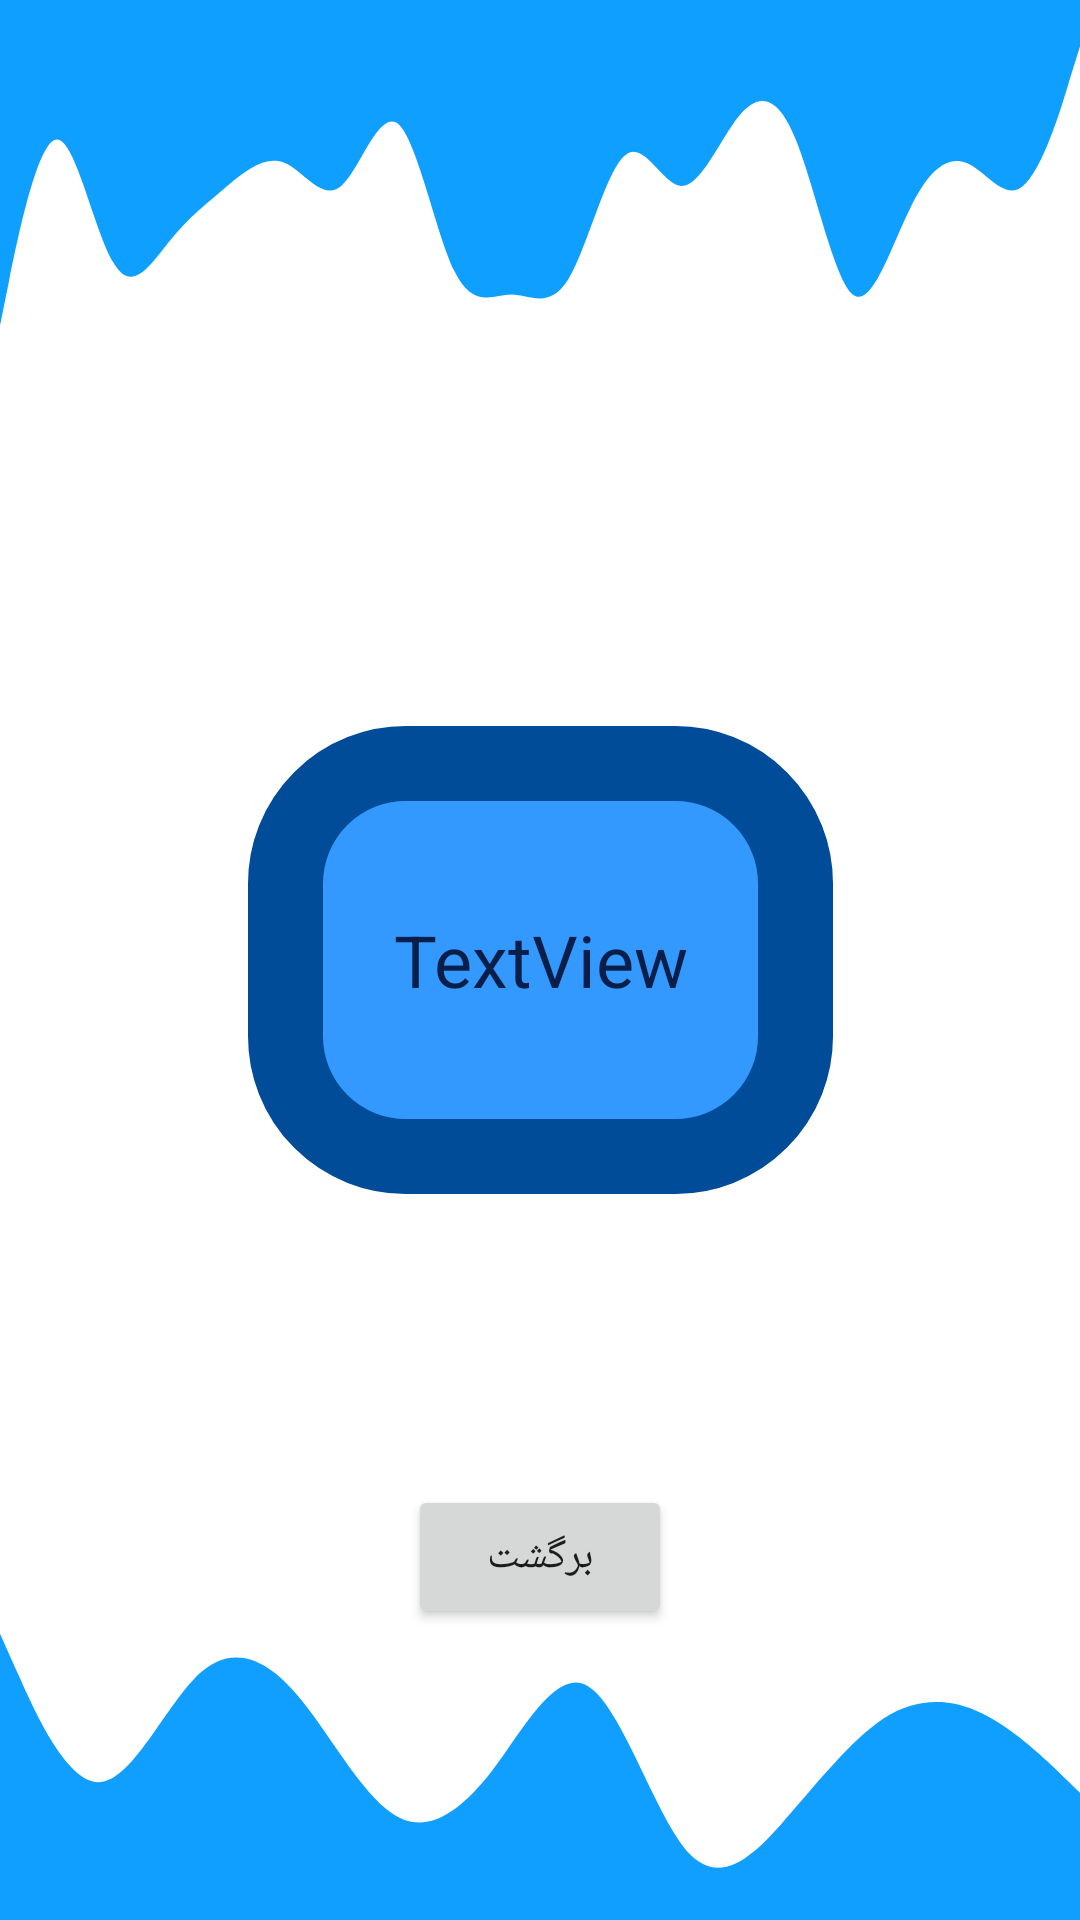

This screen was rendered from an Android layout file. Write that file and the resources it references.
<!-- AndroidManifest.xml: application theme Theme.ApplicationSecond -->
<!-- res/layout/activity_second.xml -->
<?xml version="1.0" encoding="utf-8"?>
<androidx.constraintlayout.widget.ConstraintLayout xmlns:android="http://schemas.android.com/apk/res/android"
    xmlns:app="http://schemas.android.com/apk/res-auto"
    xmlns:tools="http://schemas.android.com/tools"
    android:layout_width="match_parent"
    android:layout_height="match_parent"
    android:layout_gravity="center"
    android:foregroundGravity="center"
    android:textAlignment="center"
    android:textDirection="firstStrong"
    tools:context=".Second">

    <RelativeLayout
        android:layout_width="match_parent"
        android:layout_height="155dp"
        android:background="@drawable/wave2"
        app:layout_constraintBottom_toTopOf="@+id/listone"
        app:layout_constraintEnd_toEndOf="parent"
        app:layout_constraintHorizontal_bias="0.0"
        app:layout_constraintStart_toStartOf="parent"
        app:layout_constraintTop_toTopOf="parent"
        app:layout_constraintVertical_bias="0.0">

    </RelativeLayout>

    <RelativeLayout
        android:layout_width="match_parent"
        android:layout_height="106dp"

        android:layout_marginEnd="0sp"
        android:layout_marginBottom="0sp"
        android:background="@drawable/wave"
        android:rotation="180"
        app:layout_constraintBottom_toBottomOf="parent"
        app:layout_constraintEnd_toEndOf="parent"
        app:layout_constraintHorizontal_bias="0.0"
        app:layout_constraintStart_toStartOf="parent" />

    <TextView
        android:id="@+id/textView"
        android:layout_width="195dp"
        android:layout_height="156dp"
        android:layout_margin="25sp"
        android:layout_marginLeft="25sp"
        android:layout_marginTop="25sp"
        android:layout_marginBottom="25sp"
        android:background="@drawable/list"
        android:gravity="center"
        android:text="TextView"
        android:textColor="#091E49"
        android:textSize="24sp"
        app:layout_constraintBottom_toBottomOf="parent"
        app:layout_constraintEnd_toEndOf="parent"
        app:layout_constraintStart_toStartOf="parent"
        app:layout_constraintTop_toTopOf="parent" />

    <Button
        android:id="@+id/button"
        android:layout_width="wrap_content"
        android:layout_height="wrap_content"
        android:text="برگشت"
        app:layout_constraintBottom_toBottomOf="parent"
        app:layout_constraintEnd_toEndOf="parent"
        app:layout_constraintStart_toStartOf="parent"
        app:layout_constraintTop_toBottomOf="@+id/textView" />
</androidx.constraintlayout.widget.ConstraintLayout>
<!-- resources referenced by this layout -->
<resources>
  <!-- drawable list (drawable) -->
  <?xml version="1.0" encoding="utf-8"?>
  <shape xmlns:android="http://schemas.android.com/apk/res/android">
      <solid android:color="#3399ff"/>
      <stroke android:width="25sp" android:color="#004c99"/>
      <corners android:radius="40sp"/>
  
  
  </shape>
  <!-- drawable wave (drawable) -->
  <vector android:alpha="0.94" android:height="720dp"
      android:viewportHeight="320" android:viewportWidth="1440"
      android:width="3240dp" xmlns:android="http://schemas.android.com/apk/res/android">
      <path android:fillColor="#0099ff" android:pathData="M0,128L21.8,144C43.6,160 87,192 131,208C174.5,224 218,224 262,202.7C305.5,181 349,139 393,101.3C436.4,64 480,32 524,69.3C567.3,107 611,213 655,234.7C698.2,256 742,192 785,149.3C829.1,107 873,85 916,106.7C960,128 1004,192 1047,229.3C1090.9,267 1135,277 1178,245.3C1221.8,213 1265,139 1309,138.7C1352.7,139 1396,213 1418,250.7L1440,288L1440,0L1418.2,0C1396.4,0 1353,0 1309,0C1265.5,0 1222,0 1178,0C1134.5,0 1091,0 1047,0C1003.6,0 960,0 916,0C872.7,0 829,0 785,0C741.8,0 698,0 655,0C610.9,0 567,0 524,0C480,0 436,0 393,0C349.1,0 305,0 262,0C218.2,0 175,0 131,0C87.3,0 44,0 22,0L0,0Z"/>
  </vector>
  <!-- drawable wave2 (drawable) -->
  <vector android:alpha="0.94" android:height="320dp"
      android:viewportHeight="320" android:viewportWidth="1440"
      android:width="1440dp" xmlns:android="http://schemas.android.com/apk/res/android">
      <path android:fillColor="#0099ff" android:pathData="M0,224L12.6,192C25.3,160 51,96 76,96C101.1,96 126,160 152,181.3C176.8,203 202,181 227,165.3C252.6,149 278,139 303,128C328.4,117 354,107 379,112C404.2,117 429,139 455,128C480,117 505,75 531,85.3C555.8,96 581,160 606,186.7C631.6,213 657,203 682,202.7C707.4,203 733,213 758,192C783.2,171 808,117 834,106.7C858.9,96 884,128 909,128C934.7,128 960,96 985,80C1010.5,64 1036,64 1061,96C1086.3,128 1112,192 1137,202.7C1162.1,213 1187,171 1213,144C1237.9,117 1263,107 1288,112C1313.7,117 1339,139 1364,128C1389.5,117 1415,75 1427,53.3L1440,32L1440,0L1427.4,0C1414.7,0 1389,0 1364,0C1338.9,0 1314,0 1288,0C1263.2,0 1238,0 1213,0C1187.4,0 1162,0 1137,0C1111.6,0 1086,0 1061,0C1035.8,0 1011,0 985,0C960,0 935,0 909,0C884.2,0 859,0 834,0C808.4,0 783,0 758,0C732.6,0 707,0 682,0C656.8,0 632,0 606,0C581.1,0 556,0 531,0C505.3,0 480,0 455,0C429.5,0 404,0 379,0C353.7,0 328,0 303,0C277.9,0 253,0 227,0C202.1,0 177,0 152,0C126.3,0 101,0 76,0C50.5,0 25,0 13,0L0,0Z"/>
  </vector>
  <style name="Theme.ApplicationSecond" parent="Theme.MaterialComponents.DayNight.NoActionBar">
          
          <item name="colorPrimary">@color/purple_500</item>
          <item name="colorPrimaryVariant">@color/purple_700</item>
          <item name="colorOnPrimary">@color/white</item>
          
          <item name="colorSecondary">@color/teal_200</item>
          <item name="colorSecondaryVariant">@color/teal_700</item>
          <item name="colorOnSecondary">@color/black</item>
          
          <item name="android:statusBarColor">?attr/colorPrimaryVariant</item>
          
      </style>
  <!-- not gathered from this repository: default colours our renderer supplied (Android Studio template values) -->
  <color name="purple_500">#FF6200EE</color>
  <color name="purple_700">#FF3700B3</color>
  <color name="teal_200">#FF03DAC5</color>
  <color name="teal_700">#FF018786</color>
  <color name="black">#FF000000</color>
  <color name="white">#FFFFFFFF</color>
</resources>
